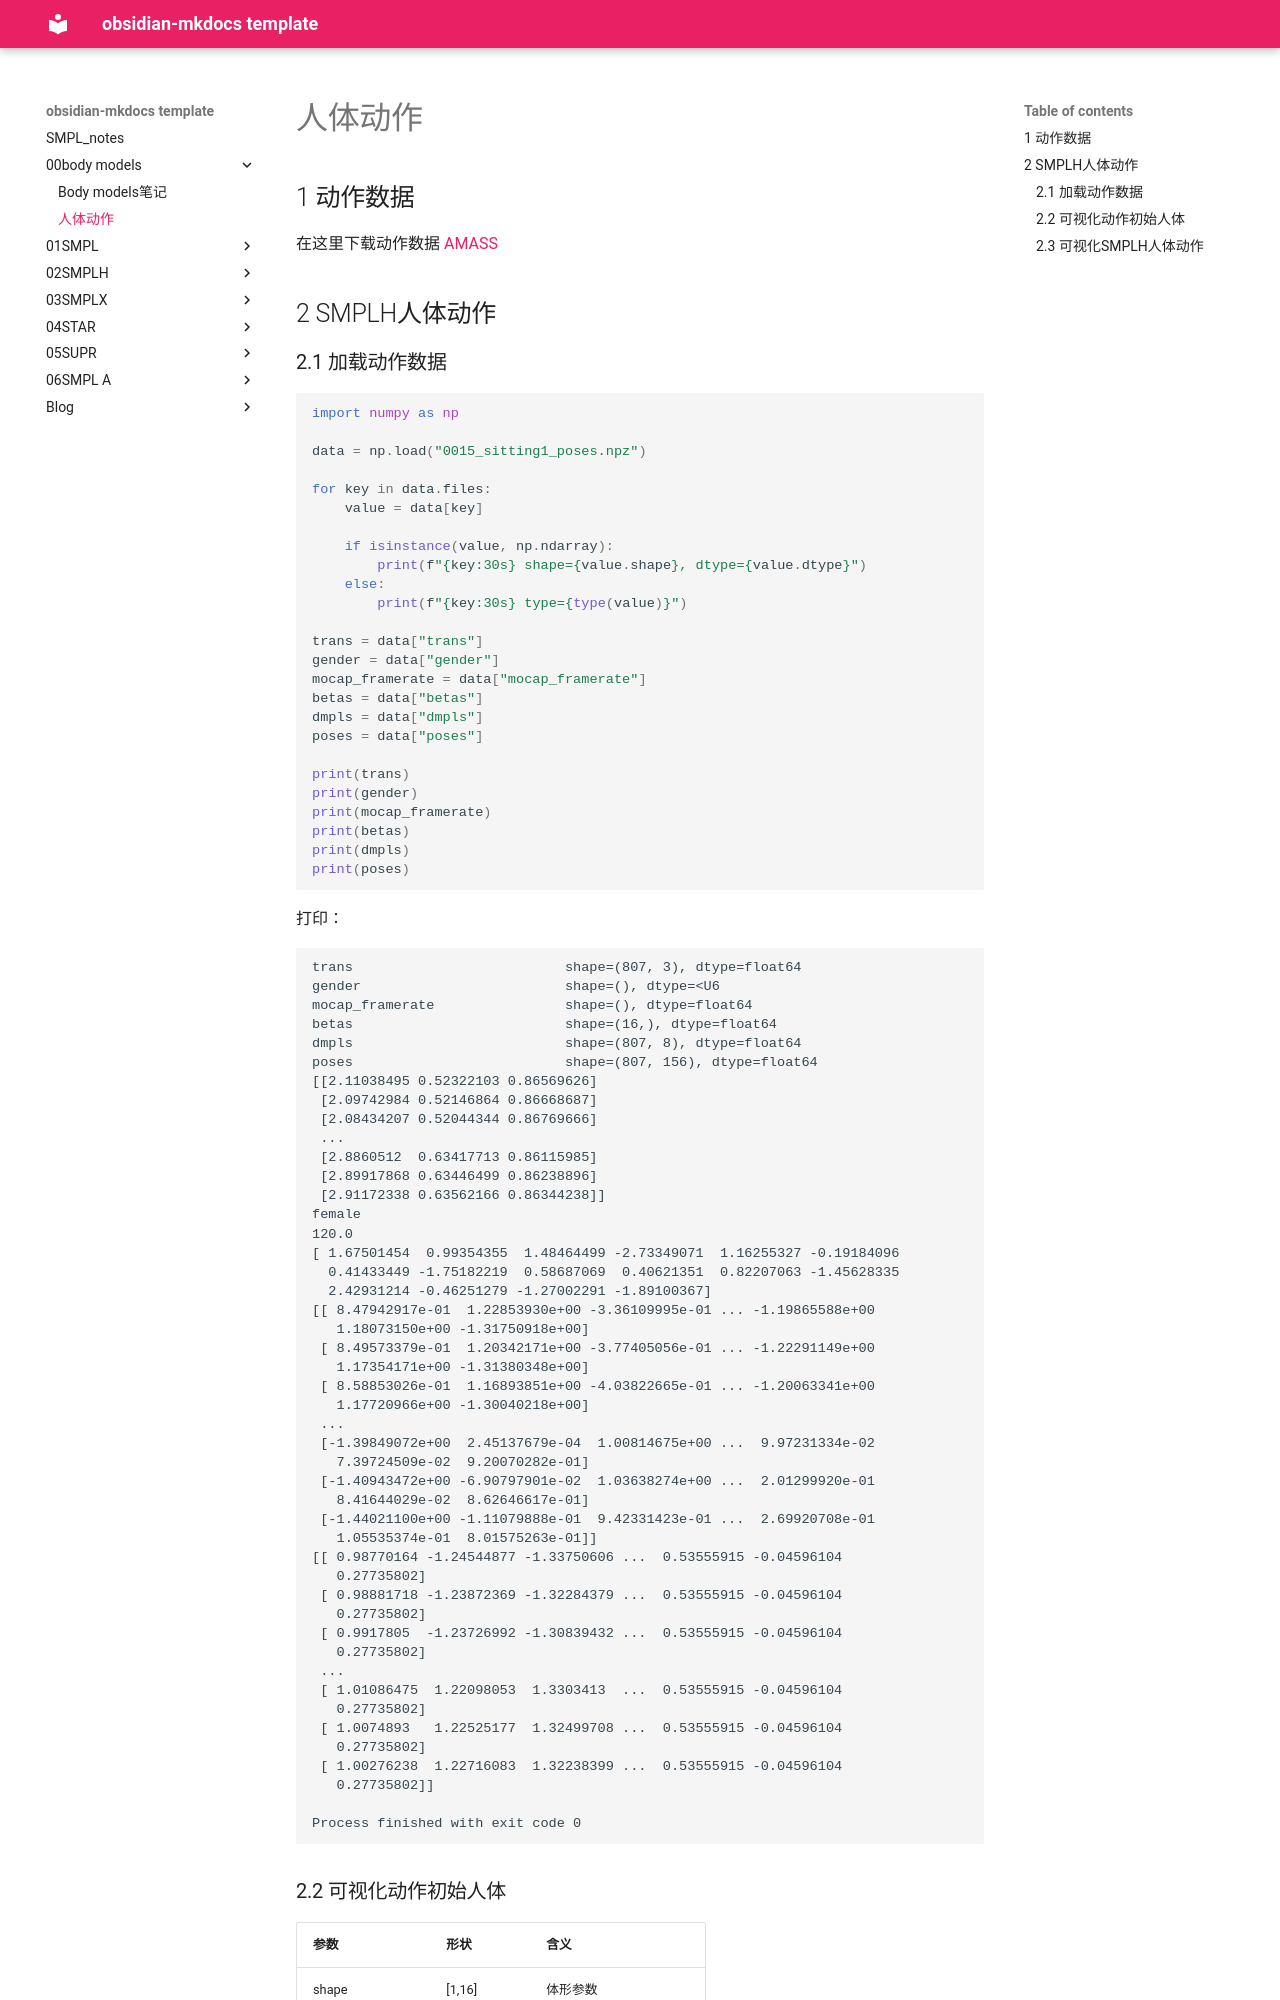

repository: yeqinwen/SMPL_notes · page: 00body_models/人体动作/index.html · generator: mkdocs


## 1 动作数据

在这里下载动作数据
[AMASS](https://amass.is.tue.mpg.de/)


## 2 SMPLH人体动作

### 2.1 加载动作数据

```python
import numpy as np

data = np.load("0015_sitting1_poses.npz")

for key in data.files:
    value = data[key]

    if isinstance(value, np.ndarray):
        print(f"{key:30s} shape={value.shape}, dtype={value.dtype}")
    else:
        print(f"{key:30s} type={type(value)}")

trans = data["trans"]
gender = data["gender"]
mocap_framerate = data["mocap_framerate"]
betas = data["betas"]
dmpls = data["dmpls"]
poses = data["poses"]

print(trans)
print(gender)
print(mocap_framerate)
print(betas)
print(dmpls)
print(poses)

```

打印：
```
trans                          shape=(807, 3), dtype=float64
gender                         shape=(), dtype=<U6
mocap_framerate                shape=(), dtype=float64
betas                          shape=(16,), dtype=float64
dmpls                          shape=(807, 8), dtype=float64
poses                          shape=(807, 156), dtype=float64
[[2.11038495 0.52322103 0.86569626]
 [2.09742984 0.52146864 0.86668687]
 [2.08434207 0.52044344 0.86769666]
 ...
 [2.8860512  0.63417713 0.86115985]
 [2.89917868 0.63446499 0.86238896]
 [2.91172338 0.63562166 0.86344238]]
female
120.0
[ 1.67501454  0.99354355  1.48464499 -2.73349071  1.16255327 -0.19184096
  0.41433449 -1.75182219  0.58687069  0.40621351  0.82207063 -1.45628335
  2.42931214 -0.46251279 -1.27002291 -1.89100367]
[[ 8.47942917e-01  1.22853930e+00 -3.36109995e-01 ... -1.19865588e+00
   1.18073150e+00 -1.31750918e+00]
 [ 8.49573379e-01  1.20342171e+00 -3.77405056e-01 ... -1.22291149e+00
   1.17354171e+00 -1.31380348e+00]
 [ 8.58853026e-01  1.16893851e+00 -4.03822665e-01 ... -1.20063341e+00
   1.17720966e+00 -1.30040218e+00]
 ...
 [-1.39849072e+00  2.45137679e-04  1.00814675e+00 ...  9.97231334e-02
   7.39724509e-02  9.20070282e-01]
 [-1.40943472e+00 -6.90797901e-02  1.03638274e+00 ...  2.01299920e-01
   8.41644029e-02  8.62646617e-01]
 [-1.44021100e+00 -1.11079888e-01  9.42331423e-01 ...  2.69920708e-01
   1.05535374e-01  8.01575263e-01]]
[[ 0.98770164 -1.24544877 -1.33750606 ...  0.53555915 -0.04596104
   0.27735802]
 [ 0.98881718 -1.23872369 -1.32284379 ...  0.53555915 -0.04596104
   0.27735802]
 [ 0.9917805  -1.23726992 -1.30839432 ...  0.53555915 -0.04596104
   0.27735802]
 ...
 [ 1.01086475  1.22098053  1.3303413  ...  0.53555915 -0.04596104
   0.27735802]
 [ 1.0074893   1.22525177  1.32499708 ...  0.53555915 -0.04596104
   0.27735802]
 [ 1.00276238  1.22716083  1.32238399 ...  0.53555915 -0.04596104
   0.27735802]]

Process finished with exit code 0

```
